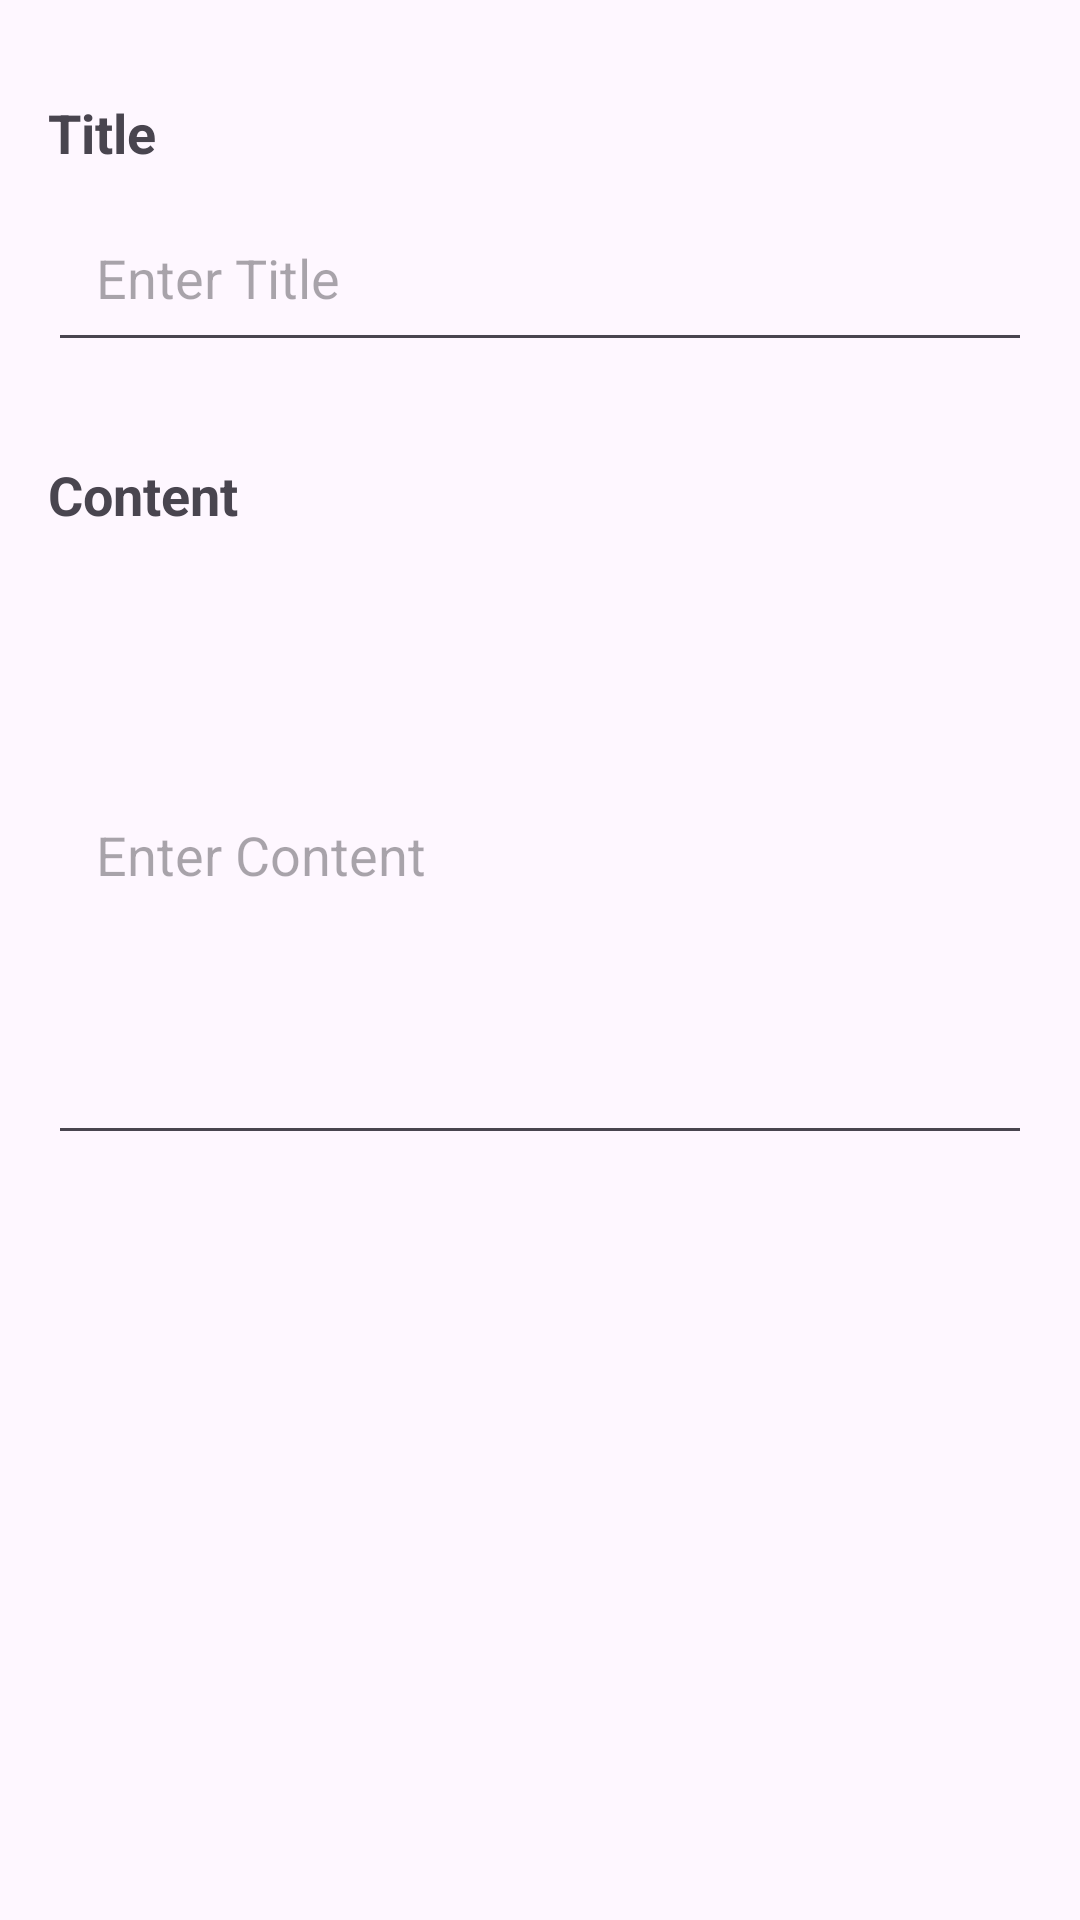

Here is an Android app screen rendered from its layout file. Give the layout XML and the strings, colors and styles it references.
<!-- AndroidManifest.xml: application theme Theme.Room_Persistence -->
<!-- res/layout/activity_add_note.xml -->
<?xml version="1.0" encoding="utf-8"?>
<androidx.constraintlayout.widget.ConstraintLayout xmlns:android="http://schemas.android.com/apk/res/android"
    xmlns:app="http://schemas.android.com/apk/res-auto"
    xmlns:tools="http://schemas.android.com/tools"
    android:id="@+id/main"
    android:layout_width="match_parent"
    android:layout_height="match_parent"
    tools:context=".ui.AddNoteActivity">
    
    <TextView
        android:id="@+id/editTextViewLabel"
        android:layout_width="wrap_content"
        android:layout_height="wrap_content"
        android:text="Title"
        android:textSize="18sp"
        android:textStyle="bold"
        app:layout_constraintTop_toTopOf="parent"
        app:layout_constraintStart_toStartOf="parent"
        android:layout_marginTop="32dp"
        android:layout_marginStart="16dp"/>
    <EditText
        android:id="@+id/editTextTitle"
        android:layout_width="0dp"
        android:layout_height="wrap_content"
        android:hint="Enter Title"
        android:padding="16dp"
        app:layout_constraintTop_toBottomOf="@id/editTextViewLabel"
        app:layout_constraintStart_toStartOf="parent"
        app:layout_constraintEnd_toEndOf="parent"
        android:layout_marginTop="8dp"
        android:layout_marginStart="16dp"
        android:layout_marginEnd="16dp"
        />

    <TextView
        android:id="@+id/editTextContentLabel"
        android:layout_width="wrap_content"
        android:layout_height="wrap_content"
        android:text="Content"
        android:textSize="18sp"
        android:textStyle="bold"
        app:layout_constraintTop_toBottomOf="@id/editTextTitle"
        app:layout_constraintStart_toStartOf="parent"
        android:layout_marginTop="32dp"
        android:layout_marginStart="16dp"/>
    <EditText
        android:id="@+id/editTextContent"
        android:layout_width="0dp"
        android:layout_height="200dp"
        android:hint="Enter Content"
        android:padding="16dp"
        android:inputType="textMultiLine"
        app:layout_constraintTop_toBottomOf="@id/editTextContentLabel"
        app:layout_constraintStart_toStartOf="parent"
        app:layout_constraintEnd_toEndOf="parent"
        android:layout_marginTop="8dp"
        android:layout_marginStart="16dp"
        android:layout_marginEnd="16dp"
        />
    
    <Button
        android:id="@+id/buttonSave"
        android:layout_width="0dp"
        android:layout_height="wrap_content"
        android:text="Save"
        app:layout_constraintTop_toBottomOf="@id/editTextContent"
        app:layout_constraintStart_toStartOf="parent"
        app:layout_constraintEnd_toEndOf="parent"
        android:layout_marginTop="321dp"
        android:layout_marginStart="16dp"
        android:layout_marginEnd="16dp"
        android:layout_marginBottom="32dp"
        />





</androidx.constraintlayout.widget.ConstraintLayout>
<!-- resources referenced by this layout -->
<resources>
  <style name="Theme.Room_Persistence" parent="Base.Theme.Room_Persistence" />
  <style name="Base.Theme.Room_Persistence" parent="Theme.Material3.DayNight.NoActionBar">
          
          
      </style>
</resources>
